Photos from the image-classification dataset "data_split" in the GitHub repository ImAle/IA_CNN_BrainTumor. Its 4 classes are: glioma, meningioma, no tumor, pituitary tumor.

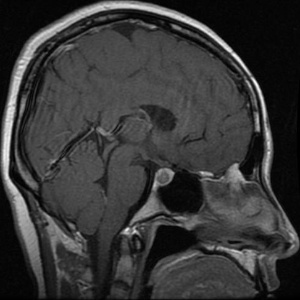
Label: pituitary tumor

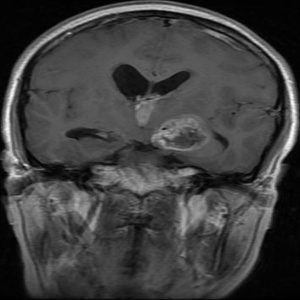
Label: glioma

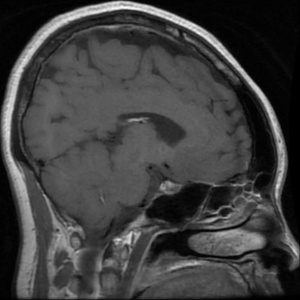
Label: pituitary tumor

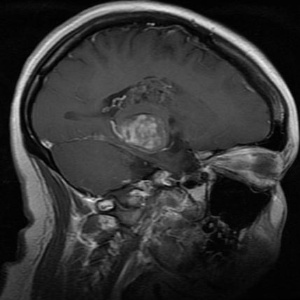
Label: glioma

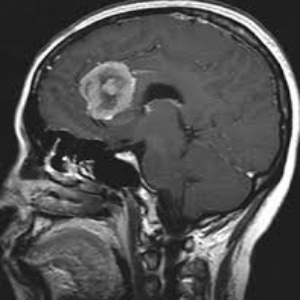
Label: meningioma

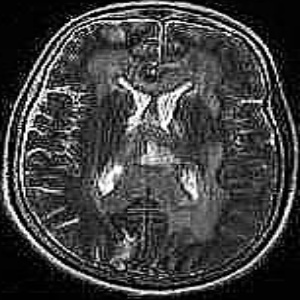
Label: no tumor
